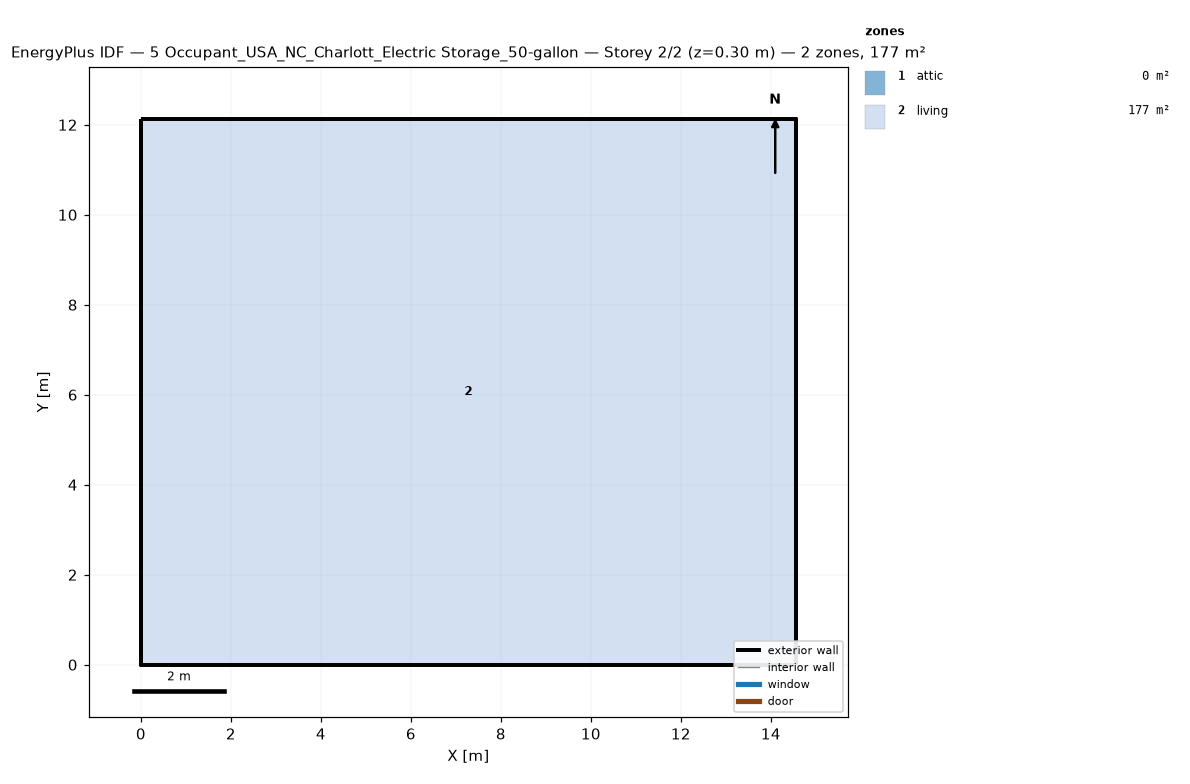
=== STOREY PLAN SPEC (per zone: floor XY polygon, exterior-wall plan segments, windows/doors) ===
zone 1: attic  (0.0 m²)
  exterior wall: (14.55, 0.00) – (14.55, 12.13) – (14.55, 6.06)  [18.2 m]
  exterior wall: (0.00, 12.13) – (0.00, 0.00) – (0.00, 6.06)  [18.2 m]
zone 2: living  (176.5 m²)
  floor: (0.00, 0.00) (0.00, 12.13) (14.55, 12.13) (14.55, 0.00)
  exterior wall: (0.00, 0.00) – (14.55, 0.00)  [14.6 m]
  exterior wall: (14.55, 0.00) – (14.55, 12.13)  [12.1 m]
  exterior wall: (14.55, 12.13) – (0.00, 12.13)  [14.6 m]
  exterior wall: (0.00, 12.13) – (0.00, 0.00)  [12.1 m]

=== DERIVED (storey summary) ===
Building: 5 Occupant_USA_NC_Charlott_Electric Storage_50-gallon
Storey: 2 of 2  (floor level z = 0.30 m)
Storey gross floor area: 176.5 m²
Zones on this storey: 2
  - attic: floor 0.0 m²; exterior wall 36.4 m (24.5 m²); WWR 0.0%
  - living: floor 176.5 m²; exterior wall 53.4 m (146.4 m²); WWR 0.0%
Zone adjacency: (none detected)